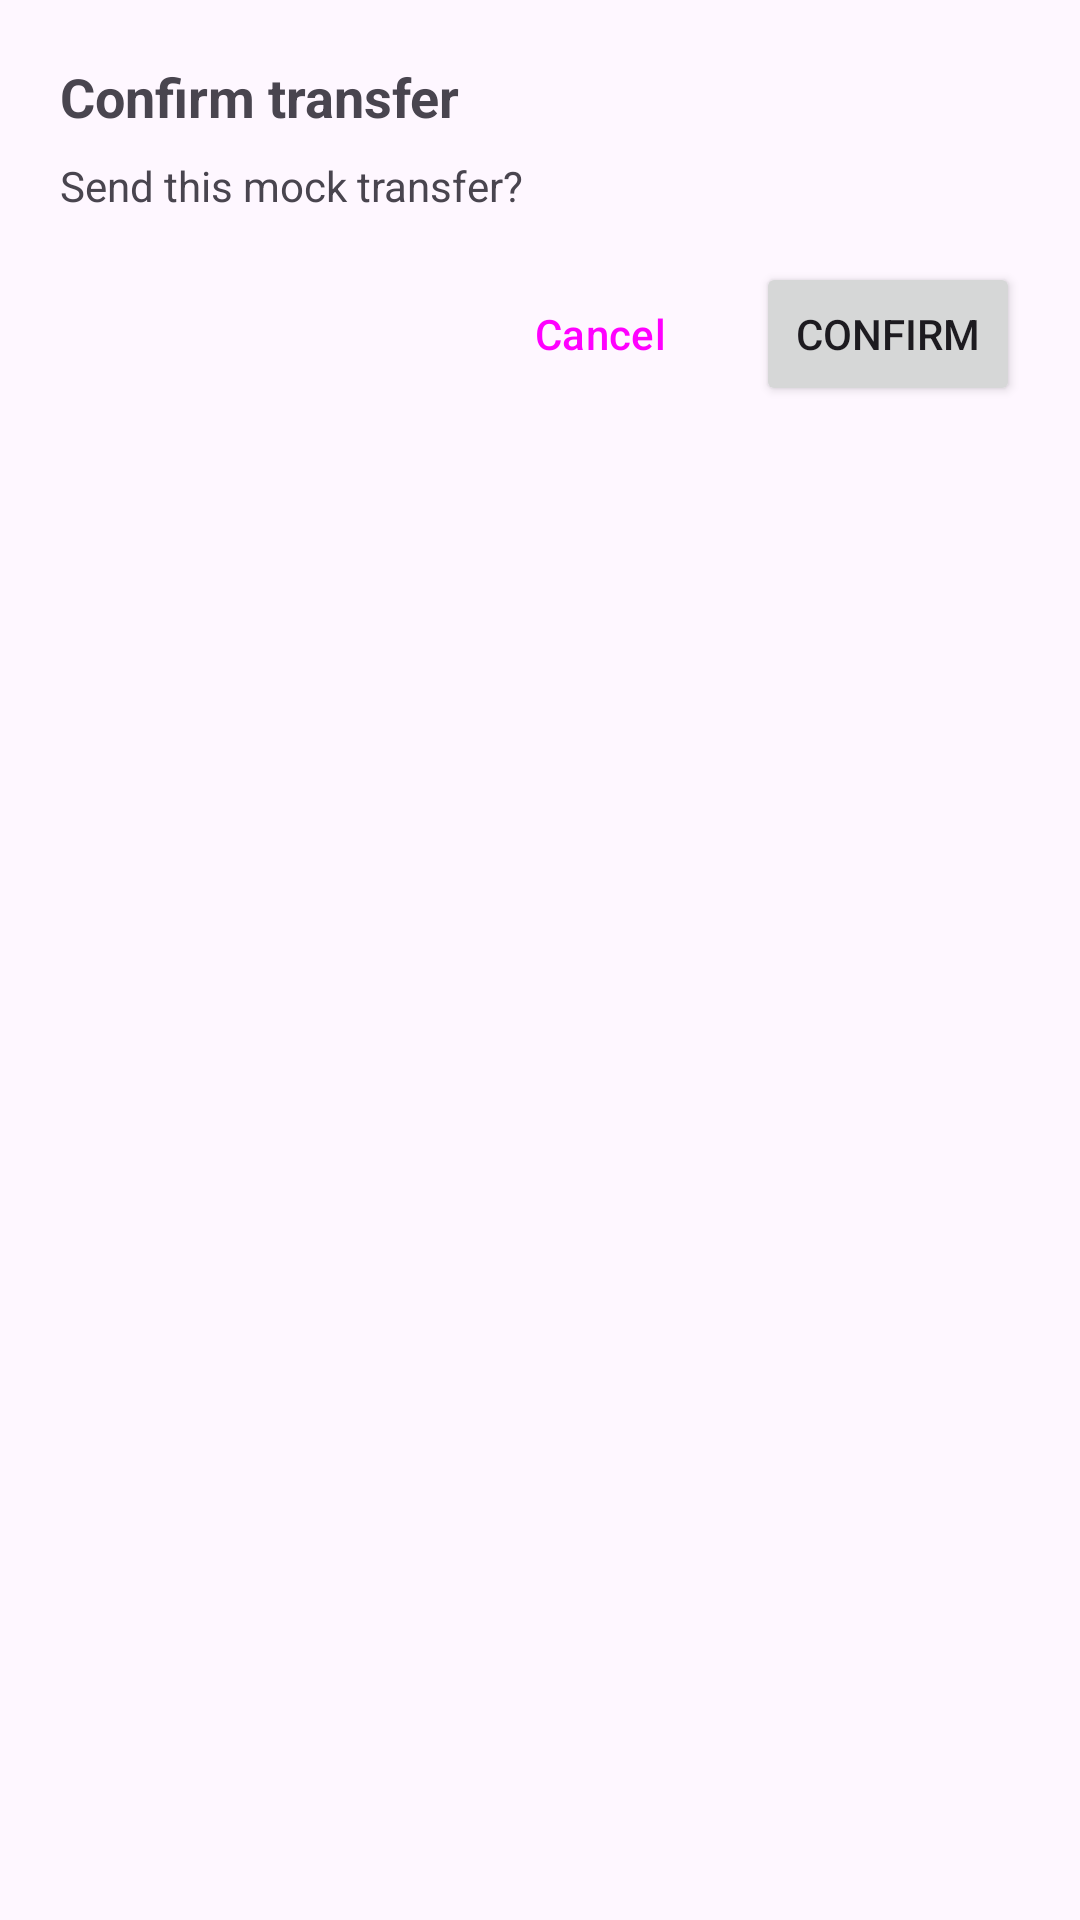

Reconstruct the res/layout file that produces this screen, plus the resources it refers to.
<!-- AndroidManifest.xml: application theme AppTheme -->
<!-- res/layout/bottom_sheet_confirm.xml -->
<?xml version="1.0" encoding="utf-8"?>
<LinearLayout xmlns:android="http://schemas.android.com/apk/res/android"
    android:layout_width="match_parent"
    android:layout_height="wrap_content"
    android:orientation="vertical"
    android:padding="20dp">

    <TextView
        android:layout_width="match_parent"
        android:layout_height="wrap_content"
        android:text="@string/sheet_confirm_title"
        android:textSize="18sp"
        android:textStyle="bold" />

    <TextView
        android:id="@+id/sheet_message"
        android:layout_width="match_parent"
        android:layout_height="wrap_content"
        android:layout_marginTop="8dp"
        android:text="@string/sheet_confirm_message" />

    <LinearLayout
        android:layout_width="match_parent"
        android:layout_height="wrap_content"
        android:layout_marginTop="16dp"
        android:gravity="end"
        android:orientation="horizontal">

        <Button
            android:id="@+id/sheet_btn_cancel"
            style="@style/Widget.Material3.Button.TextButton"
            android:layout_width="wrap_content"
            android:layout_height="wrap_content"
            android:contentDescription="@string/a11y_sheet_cancel"
            android:text="@string/cancel" />

        <Button
            android:id="@+id/sheet_btn_confirm"
            android:layout_width="wrap_content"
            android:layout_height="wrap_content"
            android:layout_marginStart="8dp"
            android:contentDescription="@string/a11y_sheet_confirm"
            android:text="@string/confirm" />
    </LinearLayout>
</LinearLayout>
<!-- resources referenced by this layout -->
<resources>
  <string name="a11y_sheet_cancel">Cancel transfer in bottom sheet</string>
  <string name="a11y_sheet_confirm">Confirm transfer in bottom sheet</string>
  <string name="cancel">Cancel</string>
  <string name="confirm">Confirm</string>
  <string name="sheet_confirm_message">Send this mock transfer?</string>
  <string name="sheet_confirm_title">Confirm transfer</string>
  <style name="AppTheme" parent="Theme.Material3.Light.NoActionBar">
          <item name="colorPrimary">@color/zyro_primary</item>
          <item name="colorPrimaryContainer">@color/zyro_primary_container</item>
          <item name="android:statusBarColor">@color/zyro_primary</item>
      </style>
  <color name="zyro_primary">#1A56DB</color>
  <color name="zyro_primary_container">#D8E4FF</color>
</resources>
